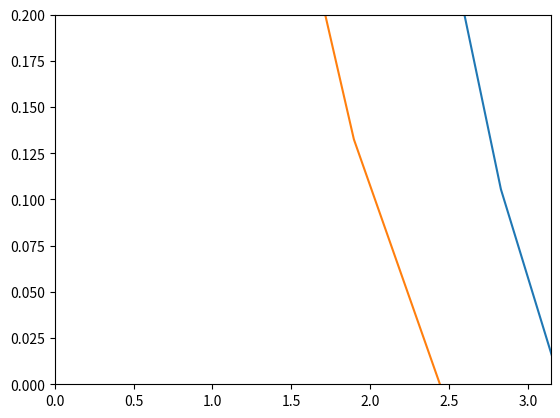

This figure's Python source:
import numpy as np
from scipy.integrate import solve_ivp
import matplotlib.pyplot as plt

polytrope_index = 1.0

def rhs(t, y):
    '''Returns the right-hand side of our system of ODEs'''
    return [y[1], -np.power(y[0], polytrope_index) - 2*y[1]/t, t*t*np.power(y[0], polytrope_index)]

def outer_radius(t, y):
    '''Defines an event where y0=0 (density reaches zero), which defines the outer radius of the planet.'''
    return y[0]

def solve(xi_c, rho_i):
    '''Returns a solution to the initial value problem'''
    return solve_ivp(rhs, [xi_c, 100], [1, -xi_c/(3*rho_i), 0], events=outer_radius)

rho_i = 0.1
xi_c = [0.1, 0.5, 10.0]

for xi in xi_c:
    sol = solve(xi, rho_i)
    plt.plot(sol.t, sol.y[0])
    if sol.success is True:
        plt.xlim([0.0, sol.t_events[0][0]])
    else:
        plt.xlim([0.0, sol.t[-1]])

plt.xlim([0,np.pi])
plt.ylim([0,0.2])
plt.show()

#rho_c = 3000  # kg/m^3
#Msun = 1.989e30
#AU = 1.496e11
#A = 9*Msun/(4*np.pi*rho_c*AU*AU*AU)
#RJ = 69911000 # m
#G = 6.6743e-11

#def F(xi_c, rho_i):
#    sol = solve(xi_c, rho_i)

    #print(sol)
    #plt.plot(sol.t, sol.y[0])
    #plt.yscale('log')
    ##plt.plot(sol.t, (sol.t)**3)
    ##plt.plot(sol.t, (xi_c**3 + 3*rho_i*sol.y[2])/A)
    #plt.show()

#    if sol.success is True:
#        xi_out = sol.t_events[0][0]
#        m_out = sol.y_events[0][0,2]
#    else:
#        xi_out = sol.t[-1]
#        m_out = sol.y[2][-1]

#    return xi_out**3 -(xi_c**3 + 3*rho_i*m_out)/A, xi_out, m_out


#N = 100
#M = 100

# n = 1.5
#xic =   np.linspace(0.0222, 0.0274, N)
#rho_i = np.linspace(0.00018, 0.000247, M)

# n = 1.0
#xic =   np.linspace(0.005, 0.01, N)
#rho_i = np.linspace(0.00001, 0.00003, M)

#res = np.zeros((N,M))
#mass = np.zeros((N,M))
#xi_out = np.zeros((N,M))
#for i in range(0, N):
#    for j in range(0,M):
#        print(i,j)
#        res[i,j], xi_out[i,j], mass[i,j] = F(xic[i], rho_i[j])

#plt.contourf(xic, rho_i, np.transpose(xi_out), levels=100)
#plt.colorbar()
#plt.contour(xic, rho_i, np.transpose(res), levels=[0.0])

#plt.xlabel(r'$\xi_c$')
#plt.ylabel(r'$\rho_i/\rho_c$')
#plt.tight_layout()
#plt.show()

#plt.plot(rho_i, res[0,:])
#plt.show()

#xic = 0.01
#rho_i = 0.01

#res = F(xic, rho_i)
